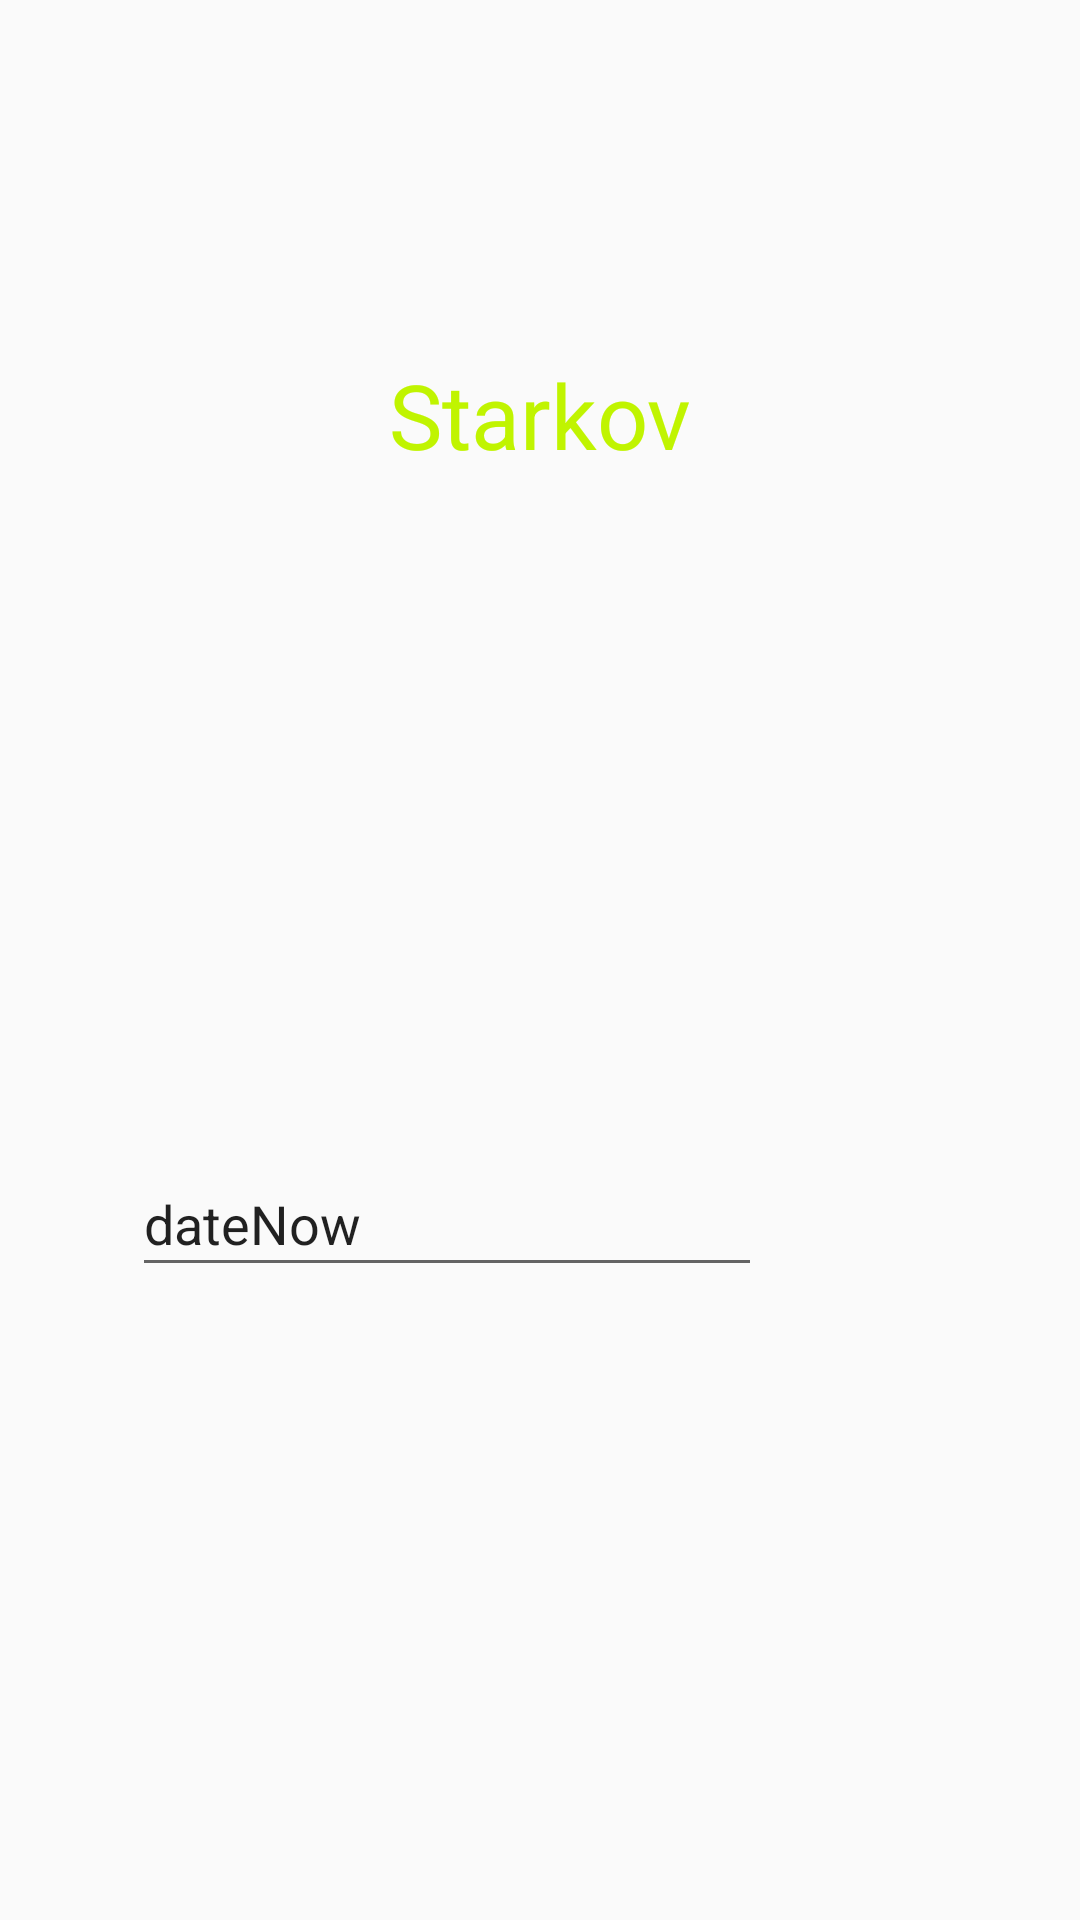

The Android layout XML behind this screen, and the referenced resources:
<!-- AndroidManifest.xml: application theme AppTheme -->
<!-- res/layout/activity_main.xml -->
<?xml version="1.0" encoding="utf-8"?>
<androidx.constraintlayout.widget.ConstraintLayout xmlns:android="http://schemas.android.com/apk/res/android"
    xmlns:app="http://schemas.android.com/apk/res-auto"
    xmlns:tools="http://schemas.android.com/tools"
    android:layout_width="match_parent"
    android:layout_height="match_parent"
    tools:context=".MainActivity">

    <TextView
        android:id="@+id/textView"
        android:layout_width="wrap_content"
        android:layout_height="wrap_content"
        android:layout_marginTop="64dp"
        android:text="@string/app_name"

        android:textColor="@color/colorAccent"
        android:textSize="30sp"

        app:layout_constraintBottom_toBottomOf="parent"
        app:layout_constraintEnd_toEndOf="parent"
        app:layout_constraintStart_toStartOf="parent"
        app:layout_constraintTop_toTopOf="parent"
        app:layout_constraintVertical_bias="0.101" />

    <ProgressBar
        android:id="@+id/progressBar"
        style="?android:attr/progressBarStyle"
        android:layout_width="76dp"
        android:layout_height="76dp"
        android:layout_marginStart="181dp"
        android:layout_marginLeft="181dp"
        android:layout_marginEnd="182dp"
        android:layout_marginRight="182dp"
        android:layout_marginBottom="344dp"
        app:layout_constraintBottom_toBottomOf="parent"
        app:layout_constraintEnd_toEndOf="parent"
        app:layout_constraintStart_toStartOf="parent" />

    <EditText
        android:id="@+id/dateNow"
        android:layout_width="wrap_content"
        android:layout_height="45dp"
        android:layout_marginStart="95dp"
        android:layout_marginLeft="95dp"
        android:layout_marginEnd="106dp"
        android:layout_marginRight="106dp"
        android:layout_marginBottom="211dp"
        android:ems="10"
        android:inputType="date"
        android:text="dateNow"
        app:layout_constraintBottom_toBottomOf="parent"
        app:layout_constraintEnd_toEndOf="parent"
        app:layout_constraintHorizontal_bias="1.0"
        app:layout_constraintStart_toStartOf="parent" />

</androidx.constraintlayout.widget.ConstraintLayout>
<!-- resources referenced by this layout -->
<resources>
  <color name="colorAccent">#c0f400</color>
  <string name="app_name">Starkov</string>
  <style name="AppTheme" parent="Theme.AppCompat.Light.DarkActionBar">
          
          <item name="colorPrimary">@color/colorPrimary</item>
          <item name="colorPrimaryDark">@color/colorPrimaryDark</item>
          <item name="colorAccent">@color/colorAccent</item>
      </style>
  <color name="colorPrimary">#8942D6</color>
  <color name="colorPrimaryDark">#532881</color>
</resources>
